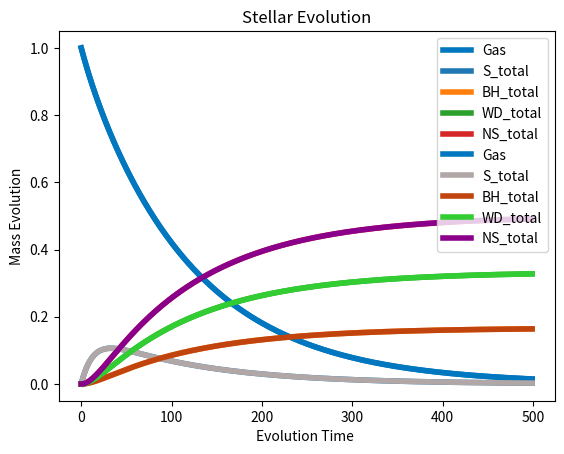

Reproduce this figure in Python.
import matplotlib.pyplot as plt
import numpy as np


def mass_evolution_of_gas_1(G, S,BH,WD,NS,steps, current_step=0, G_values=None, S_values = None, BH_values = None, WD_values = None, NS_values = None):
    # Initialize the array if it's not provided
    if G_values is None:
        G_values = np.zeros(steps)
    if S_values is None:
        S_values =  np.zeros(steps)
    if BH_values is None:
        BH_values = np.zeros(steps)
    if WD_values is None:
        WD_values = np.zeros(steps)
    if NS_values is None:
        NS_values = np.zeros(steps)

    # Store the current values of G,S,BH,WD and NS in the arrays
    G_values[current_step] = np.array(G)
    S_values[current_step] = np.array(S)
    BH_values[current_step] = np.array(BH)
    WD_values[current_step] = np.array(WD)
    NS_values[current_step] = np.array(NS)


    # Base case: if we've reached the desired number of steps, return the array and final G,S,BH,WD and NS.
    if current_step == steps - 1:
        return G_values, S_values, BH_values, WD_values, NS_values,  G, S, BH, WD, NS
    # if current_step == steps - 2:
    #     return BH_values, WD_values, NS_values, BH, WD, NS

    # Update G and S by 1% of the current G
    #Update BH, WD and NS, 1%, 2% and 3%, respectively.
    G_new = G * (1 - 0.01) + S * 0.01
    S_new = S + (G * 0.01) - S * 0.01 - S * 0.01 - S * 0.02 -S * 0.03
    BH_new = BH + (S * 0.01)
    WD_new = WD + (S * 0.02)
    NS_new = NS + (S * 0.03)

    # Recursively call the function for the next step
    return mass_evolution_of_gas_1(G_new, S_new, BH_new, WD_new, NS_new, steps, current_step + 1, G_values, S_values, BH_values, WD_values, NS_values)


# Example usage:
steps = 500
# G_values, S_values, BH_values, WD_values, NS_values, final_G, final_S = mass_evolution_of_gas_1(1, 0, 0, 0, 0, steps)
G_values, S_values, BH_values, WD_values, NS_values, final_G, final_S, final_BH, final_WD, final_NS = mass_evolution_of_gas_1(1, 0, 0, 0, 0, steps)

print(G_values)
print(S_values)
print(BH_values)
print(WD_values)
print(NS_values)
final_sum_check = final_G + final_S + final_BH + final_WD + final_NS
print(final_sum_check)
# PLOT OF G(t), S(t), BH(t), WD(t), NS(t)
t_1d = np.arange(500)
# G(t)
plt.plot(t_1d, G_values, linewidth=4, color='#0077be',label = r'Gas')
plt.title(r'G(t)')
plt.xlabel(r'Evolution Time ')
plt.ylabel(r'Gas')
plt.legend()
plt.show()
# S(t)
plt.plot(t_1d, S_values,linewidth = 4, label = r'S_total')
plt.title(r'S(t)')

plt.xlabel(r'Evolution Time ')
plt.ylabel(r'Total Stars')
plt.legend()
plt.show()
# BH(t)
plt.plot(t_1d, BH_values,linewidth = 4, label = r'BH_total')
plt.title(r'BH(t)')
plt.xlabel(r'Evolution Time ')
plt.ylabel(r'Total Blackhole')
plt.legend()
plt.show()
# WD(t)
plt.plot(t_1d, WD_values,linewidth = 4, label = r'WD_total')
plt.title(r'WD(t)')
plt.xlabel(r'Evolution Time ')
plt.ylabel(r'Total White Dwarfs')
plt.legend()
plt.show()
# NS(t)
plt.plot(t_1d, NS_values,linewidth = 4, label = r'NS_total')
plt.title(r'NS(t)')
plt.xlabel(r'Evolution Time ')
plt.ylabel(r'Total Neutron Stars')
plt.legend()
plt.show()
# Plot overall
plt.plot(t_1d, G_values, linewidth=4, color='#0077be', label = r'Gas')
plt.plot(t_1d, S_values,linewidth = 4, color='#b1a7a6', label = r'S_total')
plt.plot(t_1d, BH_values,linewidth = 4, color='#c1440e', label = r'BH_total')
plt.plot(t_1d, WD_values,linewidth = 4, color = '#32CD32', label = r'WD_total')
plt.plot(t_1d, NS_values,linewidth = 4, color = '#8B008B', label = r'NS_total')
plt.title(r'Stellar Evolution')
plt.xlabel(r'Evolution Time ')
plt.ylabel(r'Mass Evolution')
plt.legend()
plt.show()
#ok~